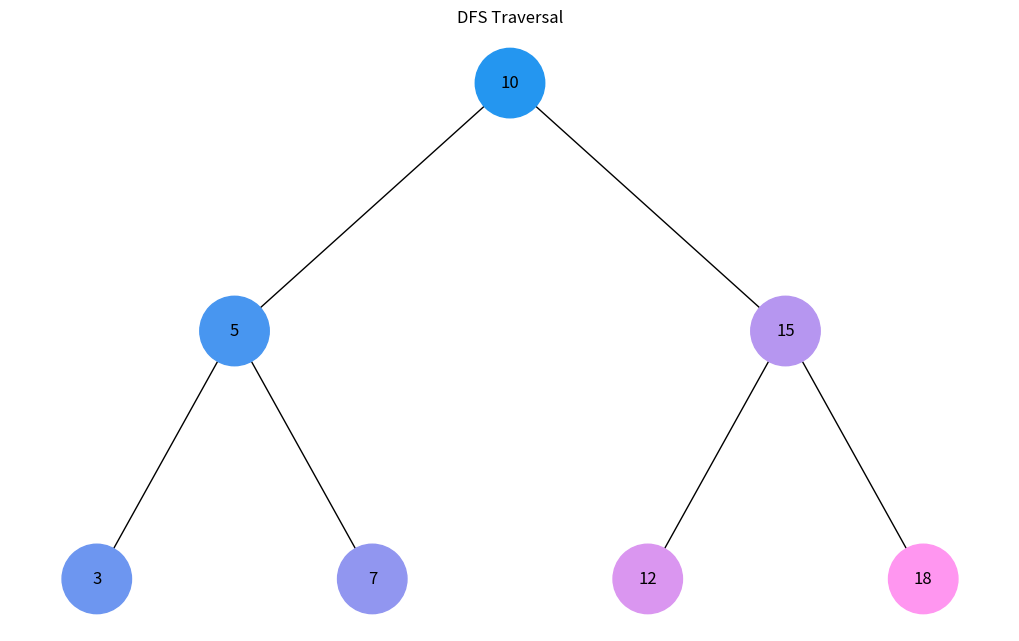
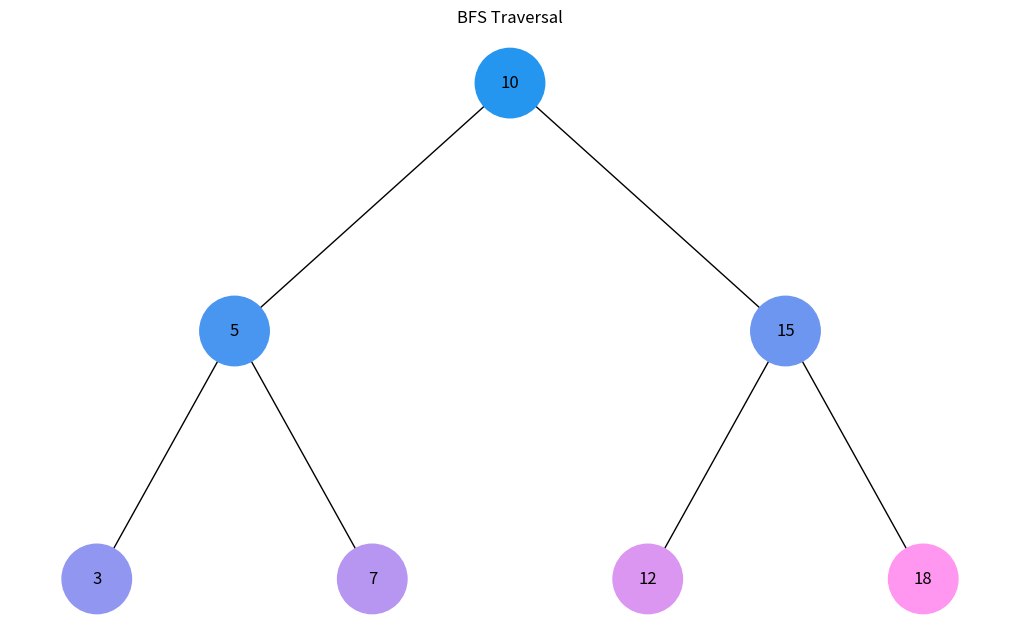

Here is the Python script that generated these plots, in order:
import uuid
import networkx as nx
import matplotlib.pyplot as plt

from collections import deque


# -------------------------------------------------
# Клас вузла
# -------------------------------------------------
class Node:
    def __init__(self, key):
        self.left = None
        self.right = None
        self.val = key
        self.color = "#1E1E1E"
        self.id = str(uuid.uuid4())


# -------------------------------------------------
# Побудова дерева з масиву (бінарна купа)
# -------------------------------------------------
def build_tree(heap, index=0):

    if index >= len(heap):
        return None

    node = Node(heap[index])

    node.left = build_tree(heap, 2 * index + 1)
    node.right = build_tree(heap, 2 * index + 2)

    return node


# -------------------------------------------------
# Генерація кольору
# Від темного до світлого
# -------------------------------------------------
def generate_color(step, total_steps):

    intensity = int(255 * (step / total_steps))

    return f'#{intensity:02X}{150:02X}{240:02X}'


# -------------------------------------------------
# Додавання вузлів у граф
# -------------------------------------------------
def add_edges(graph, node, pos, x=0, y=0, layer=1):

    if node is not None:

        graph.add_node(
            node.id,
            color=node.color,
            label=node.val
        )

        if node.left:

            graph.add_edge(node.id, node.left.id)

            l = x - 1 / 2 ** layer

            pos[node.left.id] = (l, y - 1)

            add_edges(
                graph,
                node.left,
                pos,
                x=l,
                y=y - 1,
                layer=layer + 1
            )

        if node.right:

            graph.add_edge(node.id, node.right.id)

            r = x + 1 / 2 ** layer

            pos[node.right.id] = (r, y - 1)

            add_edges(
                graph,
                node.right,
                pos,
                x=r,
                y=y - 1,
                layer=layer + 1
            )

    return graph


# -------------------------------------------------
# Візуалізація дерева
# -------------------------------------------------
def draw_tree(tree_root, title="Tree Traversal"):

    tree = nx.DiGraph()

    pos = {tree_root.id: (0, 0)}

    tree = add_edges(tree, tree_root, pos)

    colors = [
        node[1]['color']
        for node in tree.nodes(data=True)
    ]

    labels = {
        node[0]: node[1]['label']
        for node in tree.nodes(data=True)
    }

    plt.figure(figsize=(10, 6))

    nx.draw(
        tree,
        pos=pos,
        labels=labels,
        arrows=False,
        node_size=2500,
        node_color=colors
    )

    plt.title(title)

    plt.show()


# -------------------------------------------------
# DFS — обхід у глибину (СТЕК)
# -------------------------------------------------
def dfs_iterative(root):

    stack = [root]

    visited_order = []

    while stack:

        node = stack.pop()

        if node:

            visited_order.append(node)

            # Правий додаємо першим,
            # щоб лівий оброблявся першим
            stack.append(node.right)
            stack.append(node.left)

    return visited_order


# -------------------------------------------------
# BFS — обхід у ширину (ЧЕРГА)
# -------------------------------------------------
def bfs_iterative(root):

    queue = deque([root])

    visited_order = []

    while queue:

        node = queue.popleft()

        if node:

            visited_order.append(node)

            queue.append(node.left)
            queue.append(node.right)

    return visited_order


# -------------------------------------------------
# Фарбування вузлів
# -------------------------------------------------
def color_nodes(order):

    total = len(order)

    for i, node in enumerate(order):

        node.color = generate_color(i + 1, total)


# -------------------------------------------------
# Дані дерева
# -------------------------------------------------
heap = [10, 5, 15, 3, 7, 12, 18]

root = build_tree(heap)


# -------------------------------------------------
# DFS
# -------------------------------------------------
dfs_order = dfs_iterative(root)

color_nodes(dfs_order)

draw_tree(root, "DFS Traversal")


# -------------------------------------------------
# Скидання кольорів
# -------------------------------------------------
for node in dfs_order:
    node.color = "#1E1E1E"


# -------------------------------------------------
# BFS
# -------------------------------------------------
bfs_order = bfs_iterative(root)

color_nodes(bfs_order)

draw_tree(root, "BFS Traversal")
